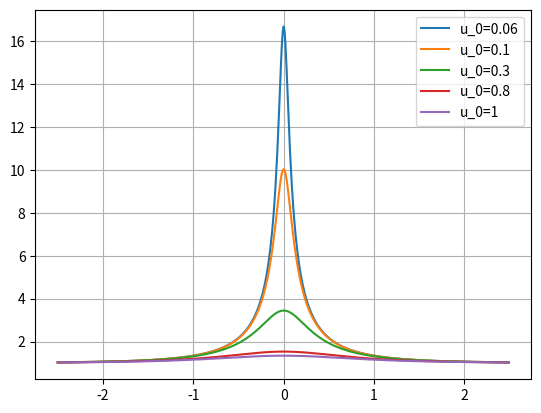

The script that saved this image:
import matplotlib.pyplot as plt
import numpy as np


def I_fn(u0, t_te):
    q = np.sqrt(1 + (4/((t_te**2) + (u0**2))))
    return 0.5 * ((1/q) + q)


def main():
    fig, ax = plt.subplots()
    t_te = np.arange(-2.5, 2.5, 0.01)
    ax.grid(True)
    ax.set_title("")
    for u0 in [0.06, 0.1, 0.3, 0.8, 1]:
        I = I_fn(u0, t_te)
        ax.plot(t_te, I, label=f"u_0={u0}")
    ax.legend()
    plt.show()

if __name__ == "__main__":
    main()
